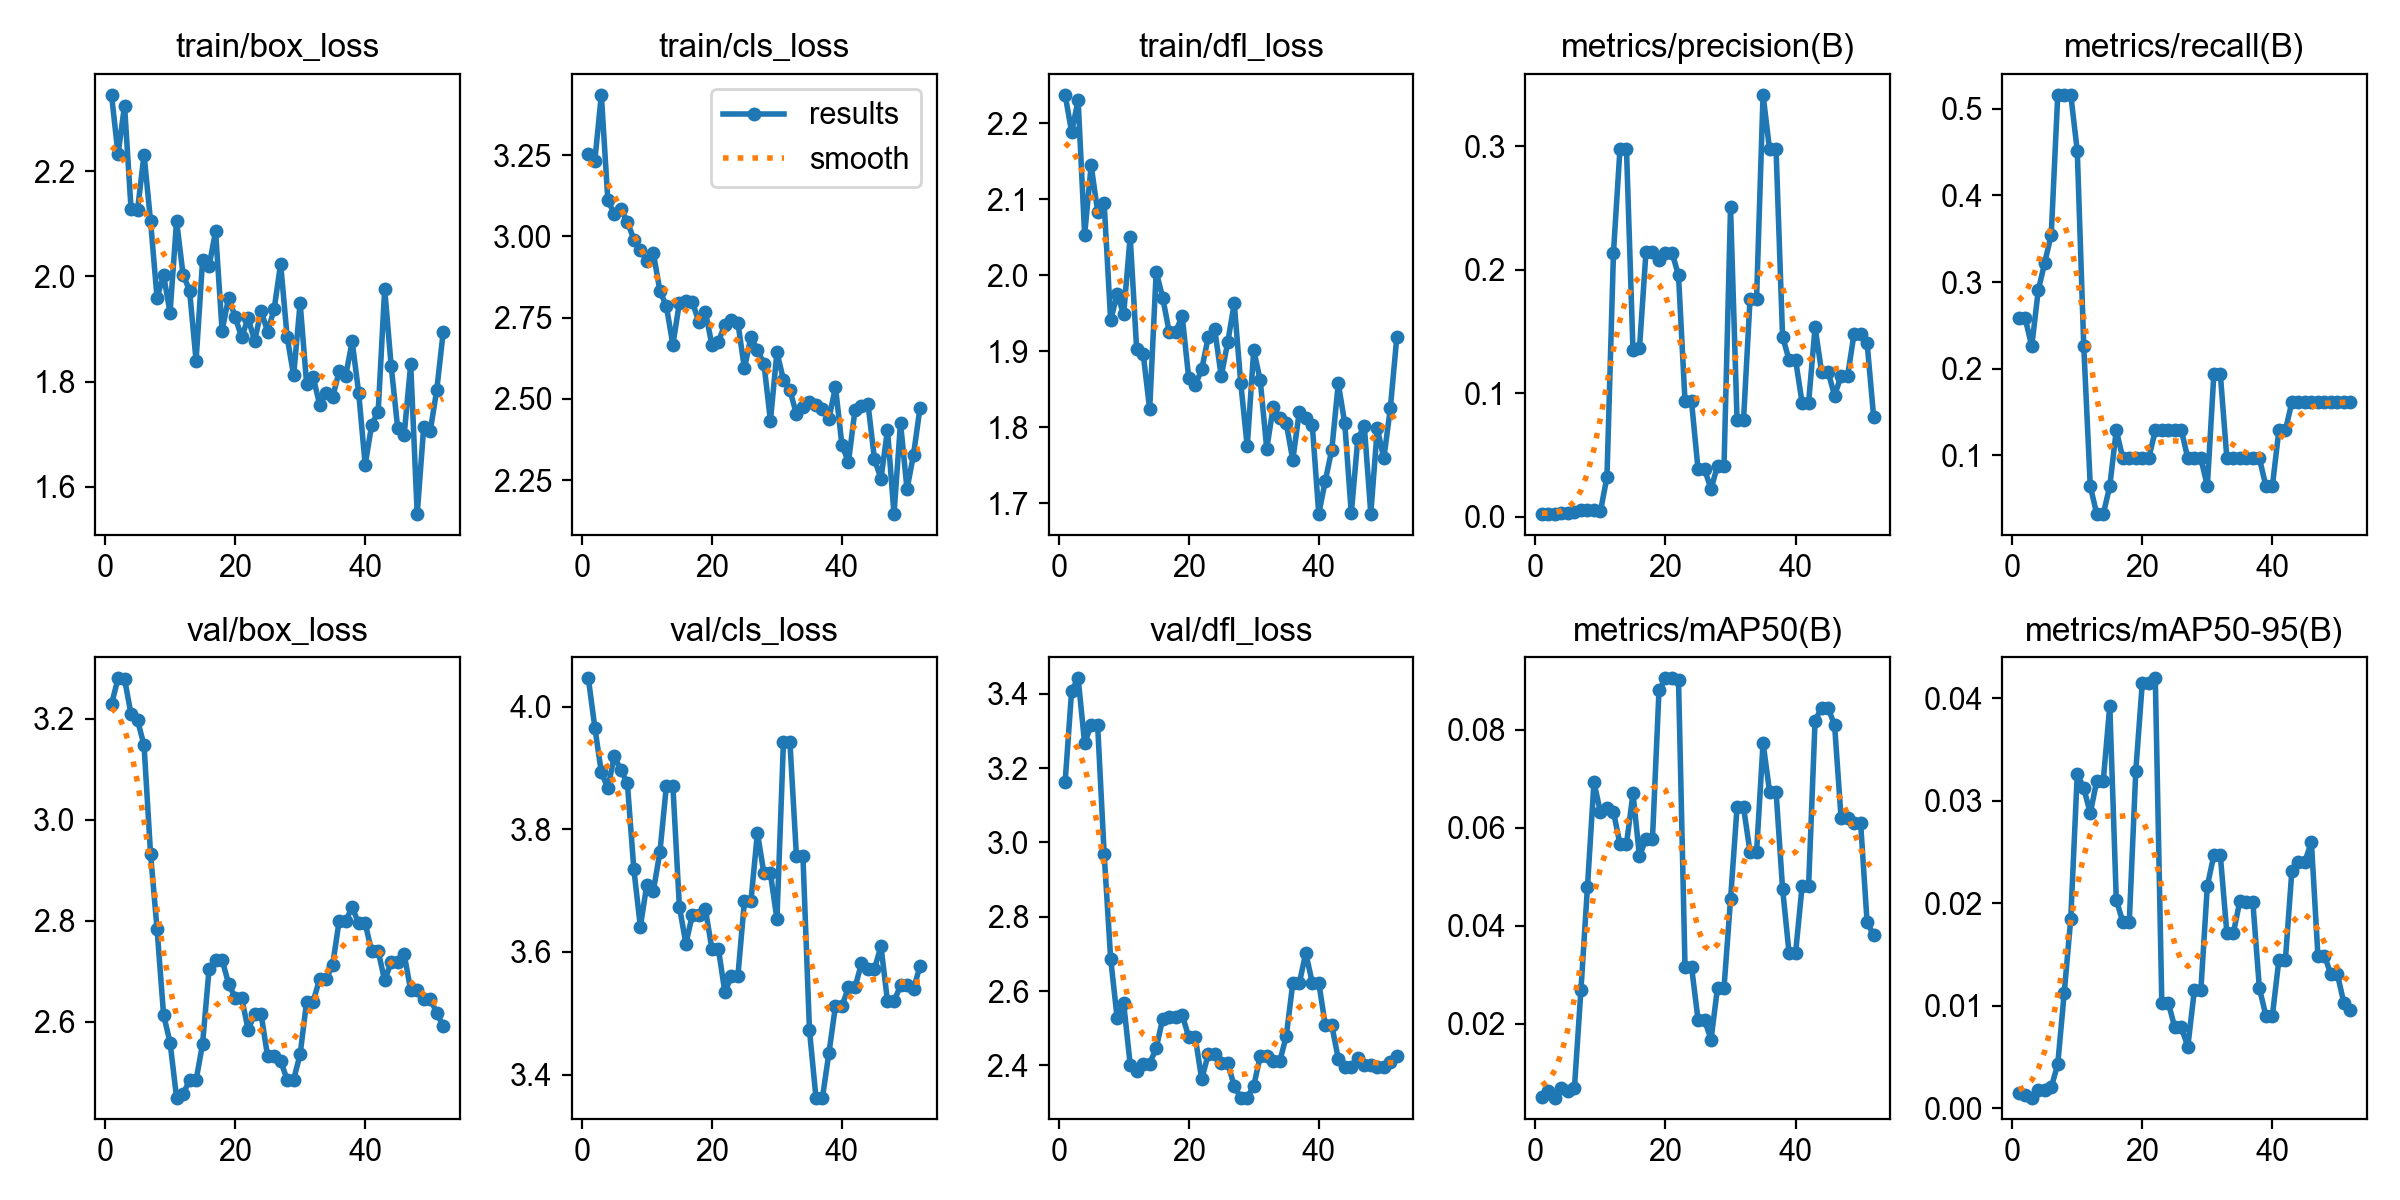

The table this chart was drawn from, first rows:
epoch, time, train/box_loss, train/cls_loss, train/dfl_loss, metrics/precision(B), metrics/recall(B), metrics/mAP50(B), metrics/mAP50-95(B), val/box_loss, val/cls_loss, val/dfl_loss, lr/pg0, lr/pg1, lr/pg2
1, 14.6, 2.345, 3.254, 2.237, 0.00267, 0.2581, 0.00504, 0.00144, 3.229, 4.046, 3.163, 4e-05, 4e-05, 0.09604
2, 28.43, 2.232, 3.233, 2.188, 0.00267, 0.2581, 0.00626, 0.00127, 3.281, 3.966, 3.409, 8.9406e-05, 8.9406e-05, 0.09109
3, 42.43, 2.325, 3.435, 2.23, 0.00233, 0.2258, 0.00488, 0.00104, 3.28, 3.893, 3.442, 0.0001382, 0.0001382, 0.08614
4, 56.26, 2.129, 3.111, 2.053, 0.003, 0.2903, 0.00678, 0.00174, 3.209, 3.867, 3.267, 0.0001862, 0.0001862, 0.08119
5, 70.38, 2.126, 3.069, 2.144, 0.00333, 0.3226, 0.00619, 0.00179, 3.197, 3.92, 3.317, 0.0002337, 0.0002337, 0.07623
6, 84.27, 2.232, 3.083, 2.084, 0.00367, 0.3548, 0.00692, 0.00204, 3.148, 3.896, 3.315, 0.0002804, 0.0002804, 0.07128
7, 98.32, 2.105, 3.045, 2.095, 0.00533, 0.5161, 0.02693, 0.0043, 2.933, 3.876, 2.969, 0.0003265, 0.0003265, 0.06633
8, 112.3, 1.959, 2.99, 1.94, 0.00533, 0.5161, 0.04788, 0.01128, 2.784, 3.735, 2.687, 0.000372, 0.000372, 0.06137
9, 125.9, 2.002, 2.958, 1.975, 0.00533, 0.5161, 0.06929, 0.01849, 2.614, 3.641, 2.527, 0.0004168, 0.0004168, 0.05642
10, 139.7, 1.931, 2.925, 1.949, 0.00467, 0.4516, 0.06317, 0.03263, 2.559, 3.71, 2.567, 0.0004609, 0.0004609, 0.05146
11, 153.6, 2.105, 2.948, 2.051, 0.03235, 0.2258, 0.06402, 0.03123, 2.45, 3.7, 2.402, 0.0005044, 0.0005044, 0.0465
12, 167.6, 2.003, 2.833, 1.902, 0.2141, 0.06452, 0.06325, 0.02877, 2.458, 3.762, 2.384, 0.0005472, 0.0005472, 0.04155
13, 181.8, 1.973, 2.785, 1.897, 0.2979, 0.03226, 0.05662, 0.03196, 2.484, 3.871, 2.405, 0.0005893, 0.0005893, 0.03659
14, 195.8, 1.84, 2.667, 1.824, 0.2979, 0.03226, 0.05662, 0.03196, 2.484, 3.871, 2.405, 0.0006308, 0.0006308, 0.03163
15, 210, 2.03, 2.795, 2.005, 0.135, 0.06452, 0.06702, 0.03928, 2.557, 3.674, 2.446, 0.0006716, 0.0006716, 0.02667
16, 224.2, 2.02, 2.801, 1.971, 0.1366, 0.129, 0.05414, 0.02034, 2.705, 3.613, 2.525, 0.0007118, 0.0007118, 0.02171
17, 238.2, 2.085, 2.798, 1.925, 0.2146, 0.09677, 0.0578, 0.01818, 2.723, 3.661, 2.529, 0.0007513, 0.0007513, 0.01675
18, 252.2, 1.897, 2.736, 1.926, 0.2146, 0.09677, 0.0578, 0.01818, 2.723, 3.661, 2.529, 0.0007901, 0.0007901, 0.01179
19, 266.1, 1.959, 2.768, 1.946, 0.2084, 0.09677, 0.08804, 0.03291, 2.676, 3.669, 2.536, 0.0008283, 0.0008283, 0.006828
20, 280.1, 1.923, 2.666, 1.865, 0.2141, 0.09677, 0.09052, 0.04151, 2.648, 3.605, 2.476, 0.0008659, 0.0008659, 0.001866
21, 293.9, 1.884, 2.675, 1.855, 0.2141, 0.09677, 0.09052, 0.04151, 2.648, 3.605, 2.476, 0.000868, 0.000868, 0.000868
22, 307.9, 1.921, 2.729, 1.876, 0.1956, 0.129, 0.09026, 0.04194, 2.585, 3.534, 2.362, 0.0008614, 0.0008614, 0.0008614
23, 322.1, 1.877, 2.744, 1.918, 0.09366, 0.129, 0.03164, 0.01029, 2.615, 3.561, 2.43, 0.0008548, 0.0008548, 0.0008548
24, 335.8, 1.934, 2.734, 1.929, 0.09366, 0.129, 0.03164, 0.01029, 2.615, 3.561, 2.43, 0.0008482, 0.0008482, 0.0008482
25, 350.1, 1.895, 2.594, 1.867, 0.03869, 0.129, 0.02082, 0.00788, 2.532, 3.683, 2.406, 0.0008416, 0.0008416, 0.0008416
26, 364.2, 1.937, 2.69, 1.912, 0.03869, 0.129, 0.02082, 0.00788, 2.532, 3.683, 2.406, 0.000835, 0.000835, 0.000835
27, 378.4, 2.024, 2.651, 1.963, 0.02267, 0.09677, 0.0167, 0.00602, 2.523, 3.794, 2.344, 0.0008284, 0.0008284, 0.0008284
28, 392.2, 1.885, 2.608, 1.859, 0.04145, 0.09677, 0.02736, 0.01149, 2.486, 3.728, 2.313, 0.0008218, 0.0008218, 0.0008218
29, 406.6, 1.812, 2.433, 1.775, 0.04145, 0.09677, 0.02736, 0.01149, 2.486, 3.728, 2.313, 0.0008152, 0.0008152, 0.0008152
30, 421.3, 1.95, 2.643, 1.902, 0.2507, 0.06452, 0.04536, 0.02169, 2.536, 3.653, 2.344, 0.0008086, 0.0008086, 0.0008086
31, 435.5, 1.795, 2.559, 1.862, 0.07885, 0.1935, 0.06414, 0.02467, 2.64, 3.942, 2.425, 0.000802, 0.000802, 0.000802
32, 450.9, 1.808, 2.527, 1.772, 0.07885, 0.1935, 0.06414, 0.02467, 2.64, 3.942, 2.425, 0.0007954, 0.0007954, 0.0007954
33, 466.2, 1.756, 2.453, 1.827, 0.1765, 0.09677, 0.05503, 0.01709, 2.685, 3.756, 2.41, 0.0007888, 0.0007888, 0.0007888
34, 480.8, 1.778, 2.475, 1.812, 0.1765, 0.09677, 0.05503, 0.01709, 2.685, 3.756, 2.41, 0.0007822, 0.0007822, 0.0007822
35, 495.3, 1.77, 2.491, 1.805, 0.3417, 0.09677, 0.07732, 0.0202, 2.713, 3.473, 2.478, 0.0007756, 0.0007756, 0.0007756
36, 509.8, 1.819, 2.482, 1.757, 0.2975, 0.09677, 0.06737, 0.02009, 2.8, 3.363, 2.62, 0.000769, 0.000769, 0.000769
37, 524.4, 1.811, 2.469, 1.82, 0.2975, 0.09677, 0.06737, 0.02009, 2.8, 3.363, 2.62, 0.0007624, 0.0007624, 0.0007624
38, 538.7, 1.876, 2.439, 1.812, 0.146, 0.09677, 0.04758, 0.01173, 2.827, 3.436, 2.702, 0.0007558, 0.0007558, 0.0007558
39, 553.2, 1.779, 2.537, 1.803, 0.1272, 0.06452, 0.0344, 0.00903, 2.795, 3.512, 2.622, 0.0007492, 0.0007492, 0.0007492
40, 567.3, 1.642, 2.357, 1.686, 0.1272, 0.06452, 0.0344, 0.00903, 2.795, 3.512, 2.622, 0.0007426, 0.0007426, 0.0007426
41, 583, 1.717, 2.306, 1.73, 0.09247, 0.129, 0.04801, 0.01446, 2.74, 3.542, 2.508, 0.000736, 0.000736, 0.000736
42, 598.6, 1.743, 2.466, 1.77, 0.09247, 0.129, 0.04801, 0.01446, 2.74, 3.542, 2.508, 0.0007294, 0.0007294, 0.0007294
43, 612.2, 1.977, 2.479, 1.858, 0.1535, 0.1613, 0.0819, 0.02319, 2.682, 3.581, 2.417, 0.0007228, 0.0007228, 0.0007228
44, 625.2, 1.829, 2.484, 1.805, 0.1174, 0.1613, 0.08449, 0.02406, 2.718, 3.573, 2.397, 0.0007162, 0.0007162, 0.0007162
45, 638.2, 1.712, 2.314, 1.687, 0.1174, 0.1613, 0.08449, 0.02406, 2.718, 3.573, 2.397, 0.0007096, 0.0007096, 0.0007096
46, 651.9, 1.699, 2.255, 1.784, 0.09819, 0.1613, 0.08093, 0.02599, 2.734, 3.609, 2.42, 0.000703, 0.000703, 0.000703
47, 665.9, 1.833, 2.405, 1.802, 0.1143, 0.1613, 0.06194, 0.01489, 2.663, 3.519, 2.4, 0.0006964, 0.0006964, 0.0006964
48, 681, 1.548, 2.146, 1.687, 0.1143, 0.1613, 0.06194, 0.01489, 2.663, 3.519, 2.4, 0.0006898, 0.0006898, 0.0006898
49, 695.1, 1.714, 2.426, 1.799, 0.1484, 0.1613, 0.06102, 0.01307, 2.646, 3.545, 2.395, 0.0006832, 0.0006832, 0.0006832
50, 707.7, 1.706, 2.222, 1.759, 0.1484, 0.1613, 0.06102, 0.01307, 2.646, 3.545, 2.395, 0.0006766, 0.0006766, 0.0006766
51, 719.9, 1.783, 2.328, 1.825, 0.1407, 0.1613, 0.04066, 0.01025, 2.617, 3.54, 2.409, 0.00067, 0.00067, 0.00067
52, 732.4, 1.894, 2.473, 1.919, 0.08123, 0.1613, 0.03805, 0.00961, 2.592, 3.577, 2.425, 0.0006634, 0.0006634, 0.0006634
